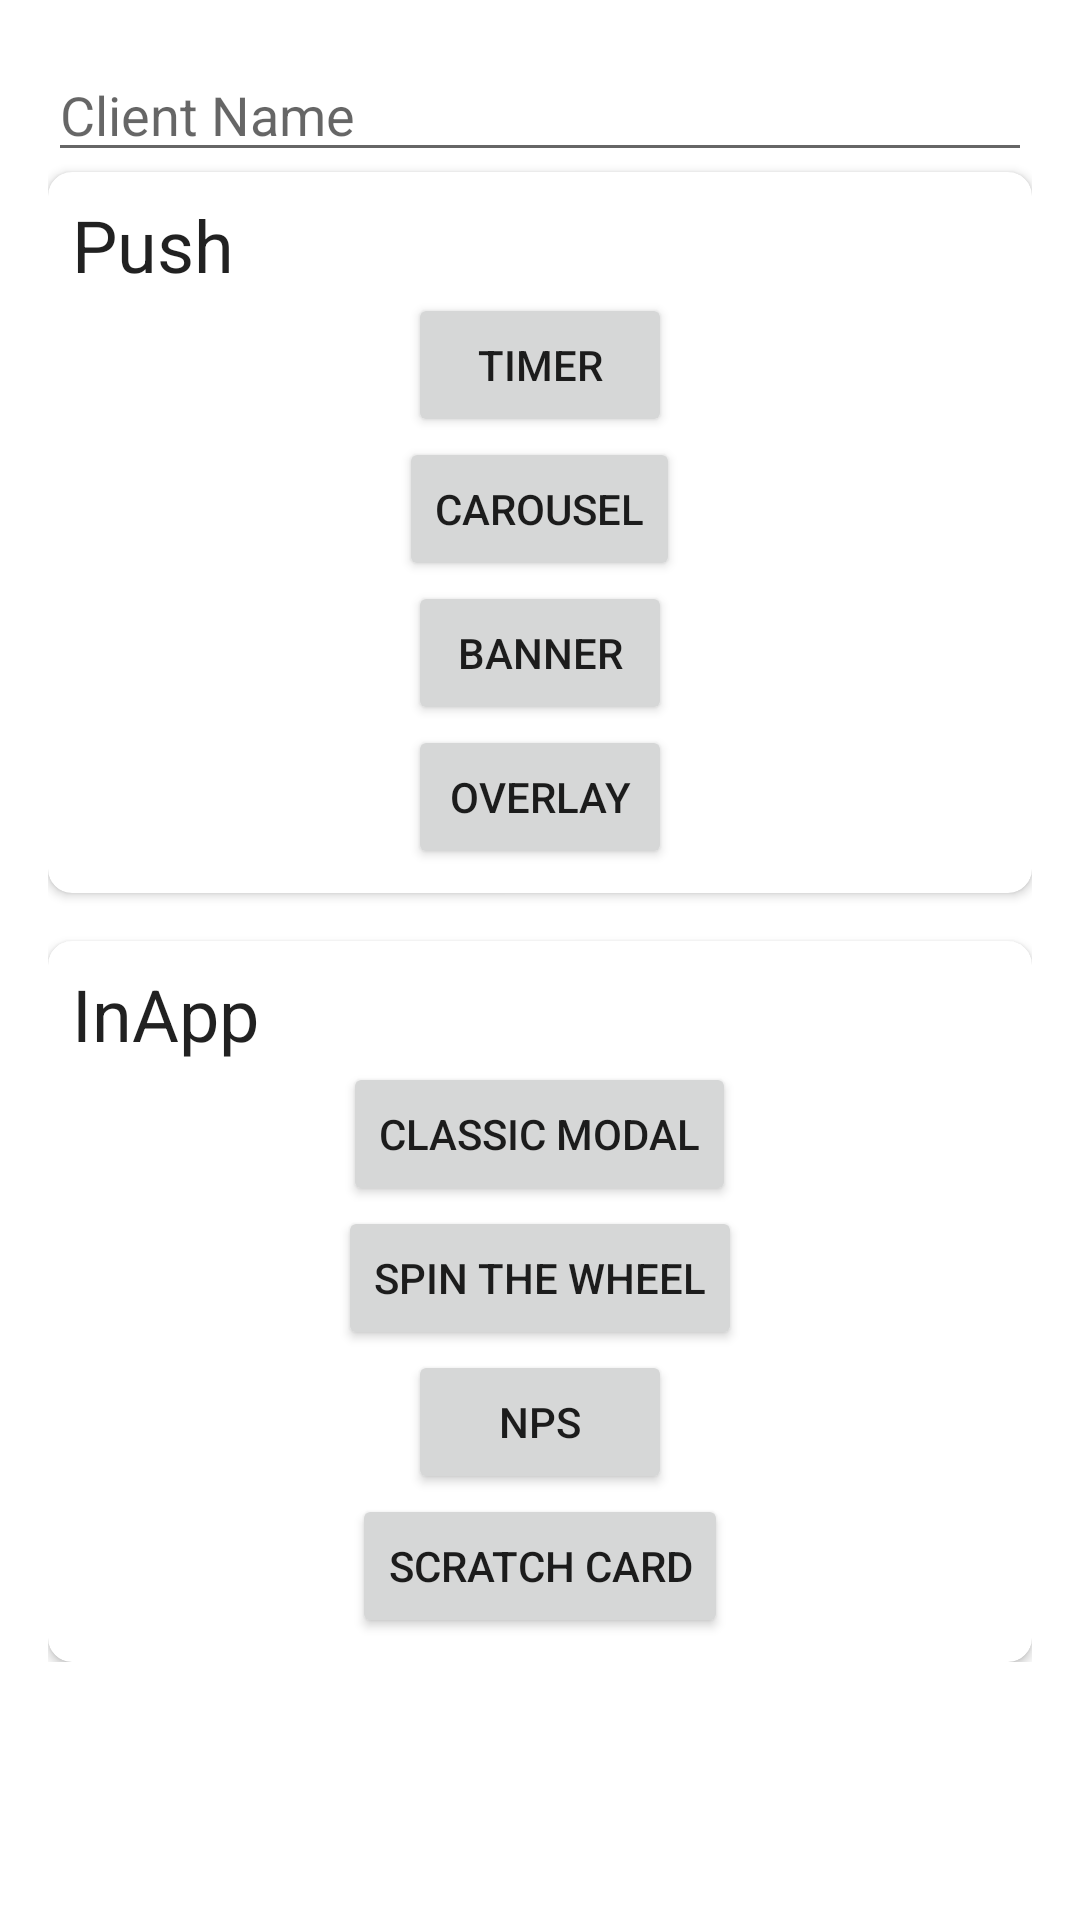

Write the Android layout XML for this screen, with the resource values it uses.
<!-- AndroidManifest.xml: application theme Theme.Shopping.NoActionBar -->
<!-- res/layout/fragment_demo.xml -->
<?xml version="1.0" encoding="utf-8"?>
<ScrollView  xmlns:android="http://schemas.android.com/apk/res/android"
    xmlns:app="http://schemas.android.com/apk/res-auto"
    android:layout_height="match_parent"
    android:layout_width="match_parent">
<androidx.constraintlayout.widget.ConstraintLayout
    android:layout_width="match_parent"
    android:layout_height="wrap_content"
    android:layout_margin="16dp">

    <androidx.appcompat.widget.AppCompatEditText
        android:layout_width="match_parent"
        android:layout_height="wrap_content"
        app:layout_constraintTop_toTopOf="parent"
        android:id="@+id/clientName"
        android:hint="Client Name"
        />

    <androidx.cardview.widget.CardView
        app:cardCornerRadius="8dp"
        android:id="@+id/pushContainer"
        android:layout_width="match_parent"
        android:layout_height="wrap_content"
        app:layout_constraintTop_toBottomOf="@id/clientName" >

        <LinearLayout
            android:gravity="center"
            android:padding="8dp"
            android:layout_width="match_parent"
            android:layout_height="wrap_content"
            android:orientation="vertical">

            <TextView
                android:layout_width="wrap_content"
                android:text="Push"
                style="@style/TextAppearance.Material3.HeadlineSmall"
                android:layout_gravity="left"
                android:layout_height="wrap_content"
                android:gravity="left"
                />
            <Button
                android:text="Timer"
                android:layout_width="wrap_content"
                android:layout_height="wrap_content"
                android:id="@+id/push_timer"/>

            <Button
                android:text="Carousel"
                android:layout_width="wrap_content"
                android:layout_height="wrap_content"
                android:id="@+id/push_carousel"/>

            <Button
                android:text="Banner"
                android:layout_width="wrap_content"
                android:layout_height="wrap_content"
                android:id="@+id/push_banner"/>

            <Button
                android:text="Overlay"
                android:layout_width="wrap_content"
                android:layout_height="wrap_content"
                android:id="@+id/push_overlay"/>



        </LinearLayout>

    </androidx.cardview.widget.CardView>

    <androidx.cardview.widget.CardView
        app:cardCornerRadius="8dp"
        android:layout_marginTop="16dp"
        android:id="@+id/inAppContainer"
        android:layout_width="match_parent"
        android:layout_height="wrap_content"
        app:layout_constraintTop_toBottomOf="@id/pushContainer">

        <LinearLayout
            android:padding="8dp"
            android:layout_width="match_parent"
            android:layout_height="wrap_content"
            android:orientation="vertical"
            android:gravity="center_horizontal">

            <TextView
                android:layout_width="wrap_content"
                android:text="InApp"
                style="@style/TextAppearance.Material3.HeadlineSmall"
                android:layout_gravity="start"
                android:layout_height="wrap_content"
                android:gravity="center_horizontal"
                />

            <Button
                android:text="Classic Modal"
                android:layout_width="wrap_content"
                android:layout_height="wrap_content"
                android:id="@+id/inapp_cm"/>

            <Button
                android:text="Spin The Wheel"
                android:layout_width="wrap_content"
                android:layout_height="wrap_content"
                android:id="@+id/inapp_stw"/>

            <Button
                android:text="NPS"
                android:layout_width="wrap_content"
                android:layout_height="wrap_content"
                android:id="@+id/inapp_nps"/>

            <Button
                android:text="Scratch Card"
                android:layout_width="wrap_content"
                android:layout_height="wrap_content"
                android:id="@+id/inapp_scratch"/>

        </LinearLayout>

    </androidx.cardview.widget.CardView>


</androidx.constraintlayout.widget.ConstraintLayout>
</ScrollView>
<!-- resources referenced by this layout -->
<resources>
  <style name="Theme.Shopping.NoActionBar">
          <item name="windowActionBar">true</item>
          <item name="windowNoTitle">true</item>
      </style>
</resources>
